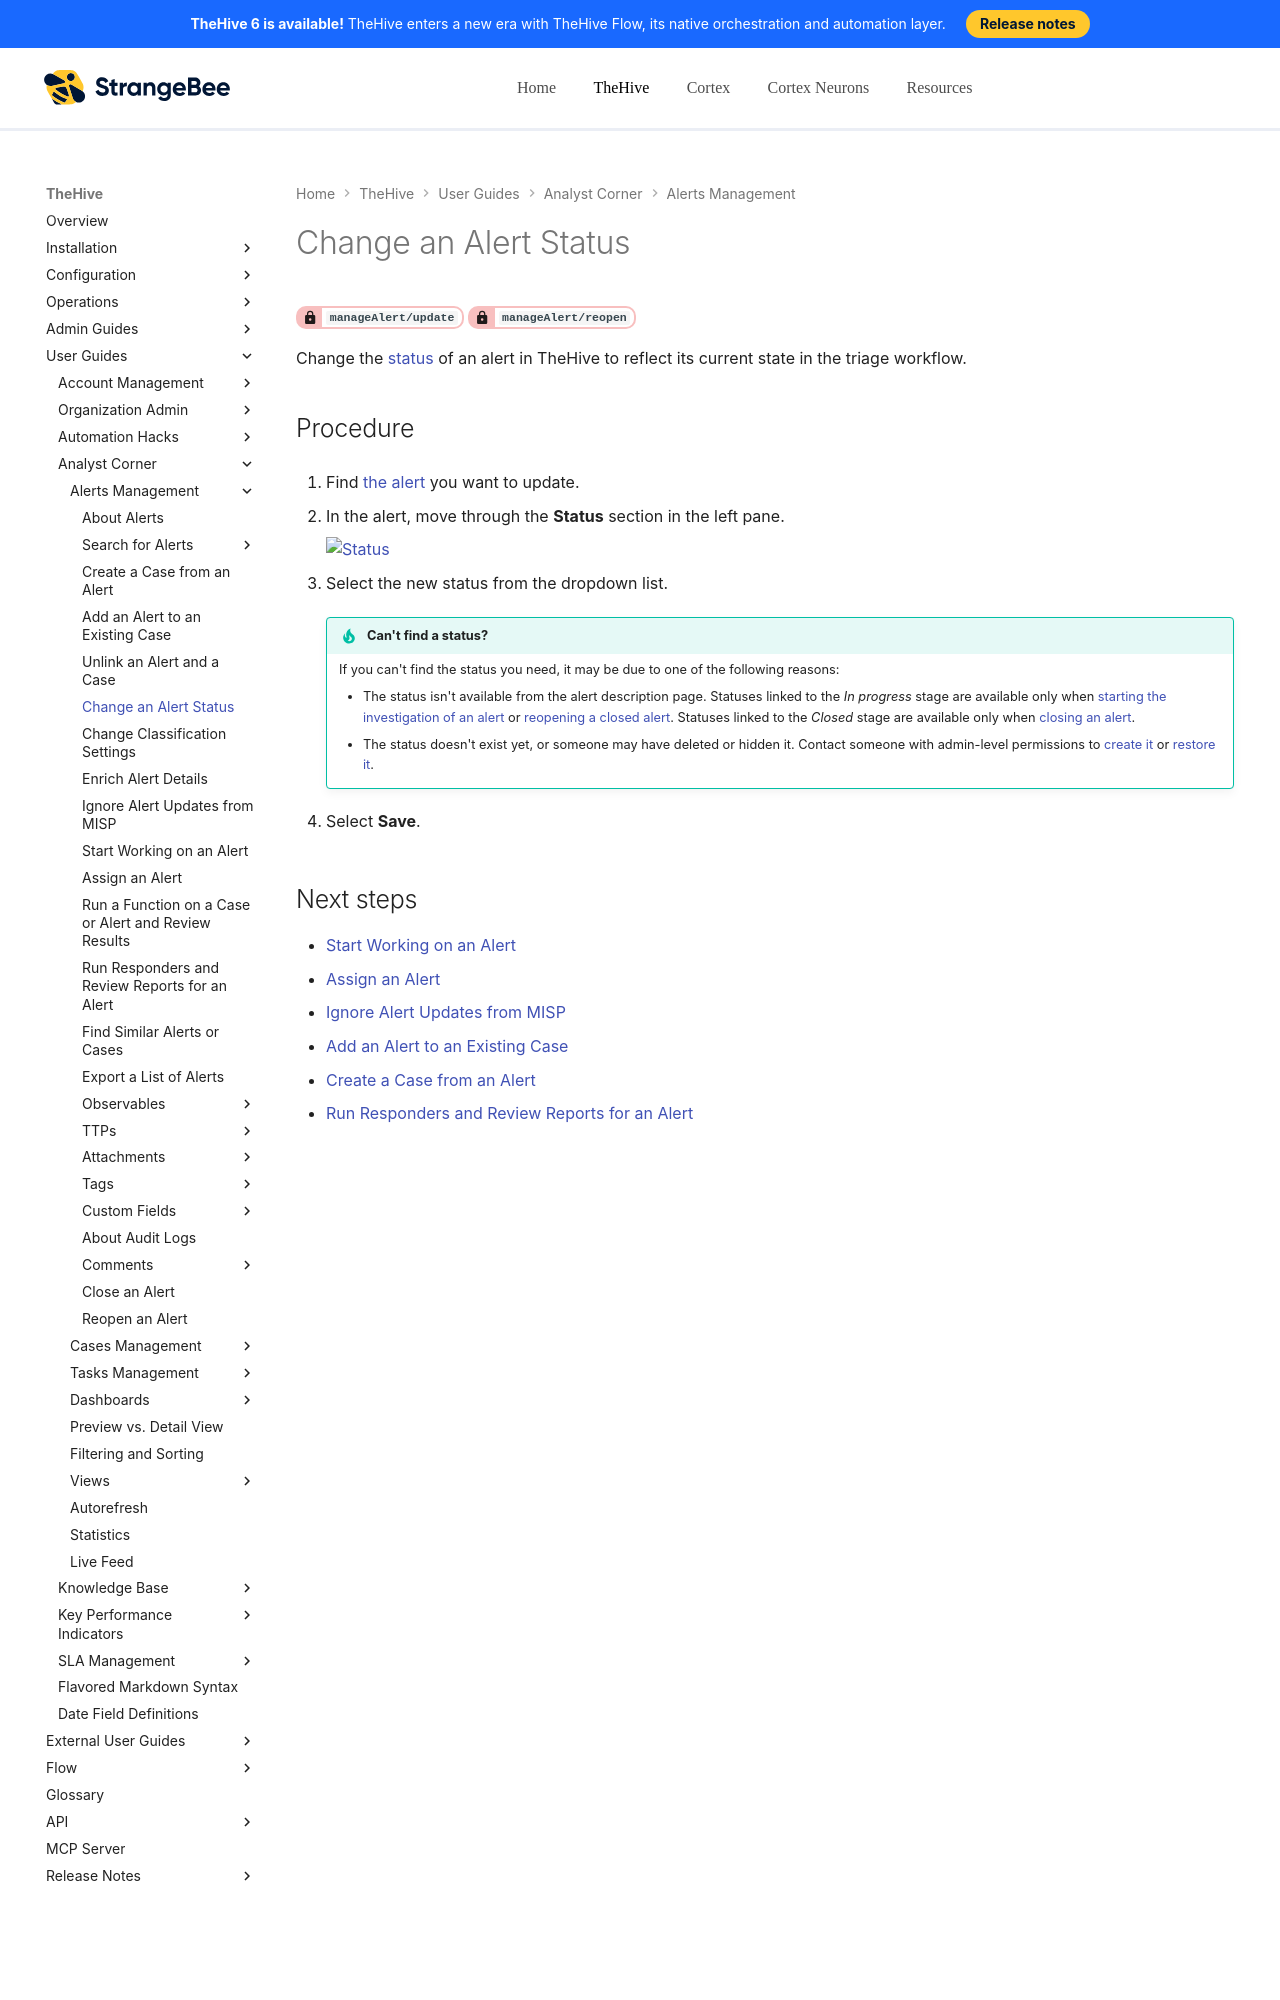

repository: StrangeBeeCorp/docs · page: thehive/user-guides/analyst-corner/alerts/change-status-alert/index.html · generator: mkdocs

# Change an Alert Status

<!-- md:permission `manageAlert/update` --> <!-- md:permission `manageAlert/reopen` -->

Change the [status](../../../administration/status/about-statuses.md) of an alert in TheHive to reflect its current state in the triage workflow.

<h2>Procedure</h2>

1. Find [the alert](../alerts/search-for-alerts/find-an-alert.md) you want to update.

2. In the alert, move through the **Status** section in the left pane.

    ![Status](../../../images/user-guides/analyst-corner/alerts/change-status-alert.png)

3. Select the new status from the dropdown list.

    !!! tip "Can't find a status?"
        If you can't find the status you need, it may be due to one of the following reasons:
